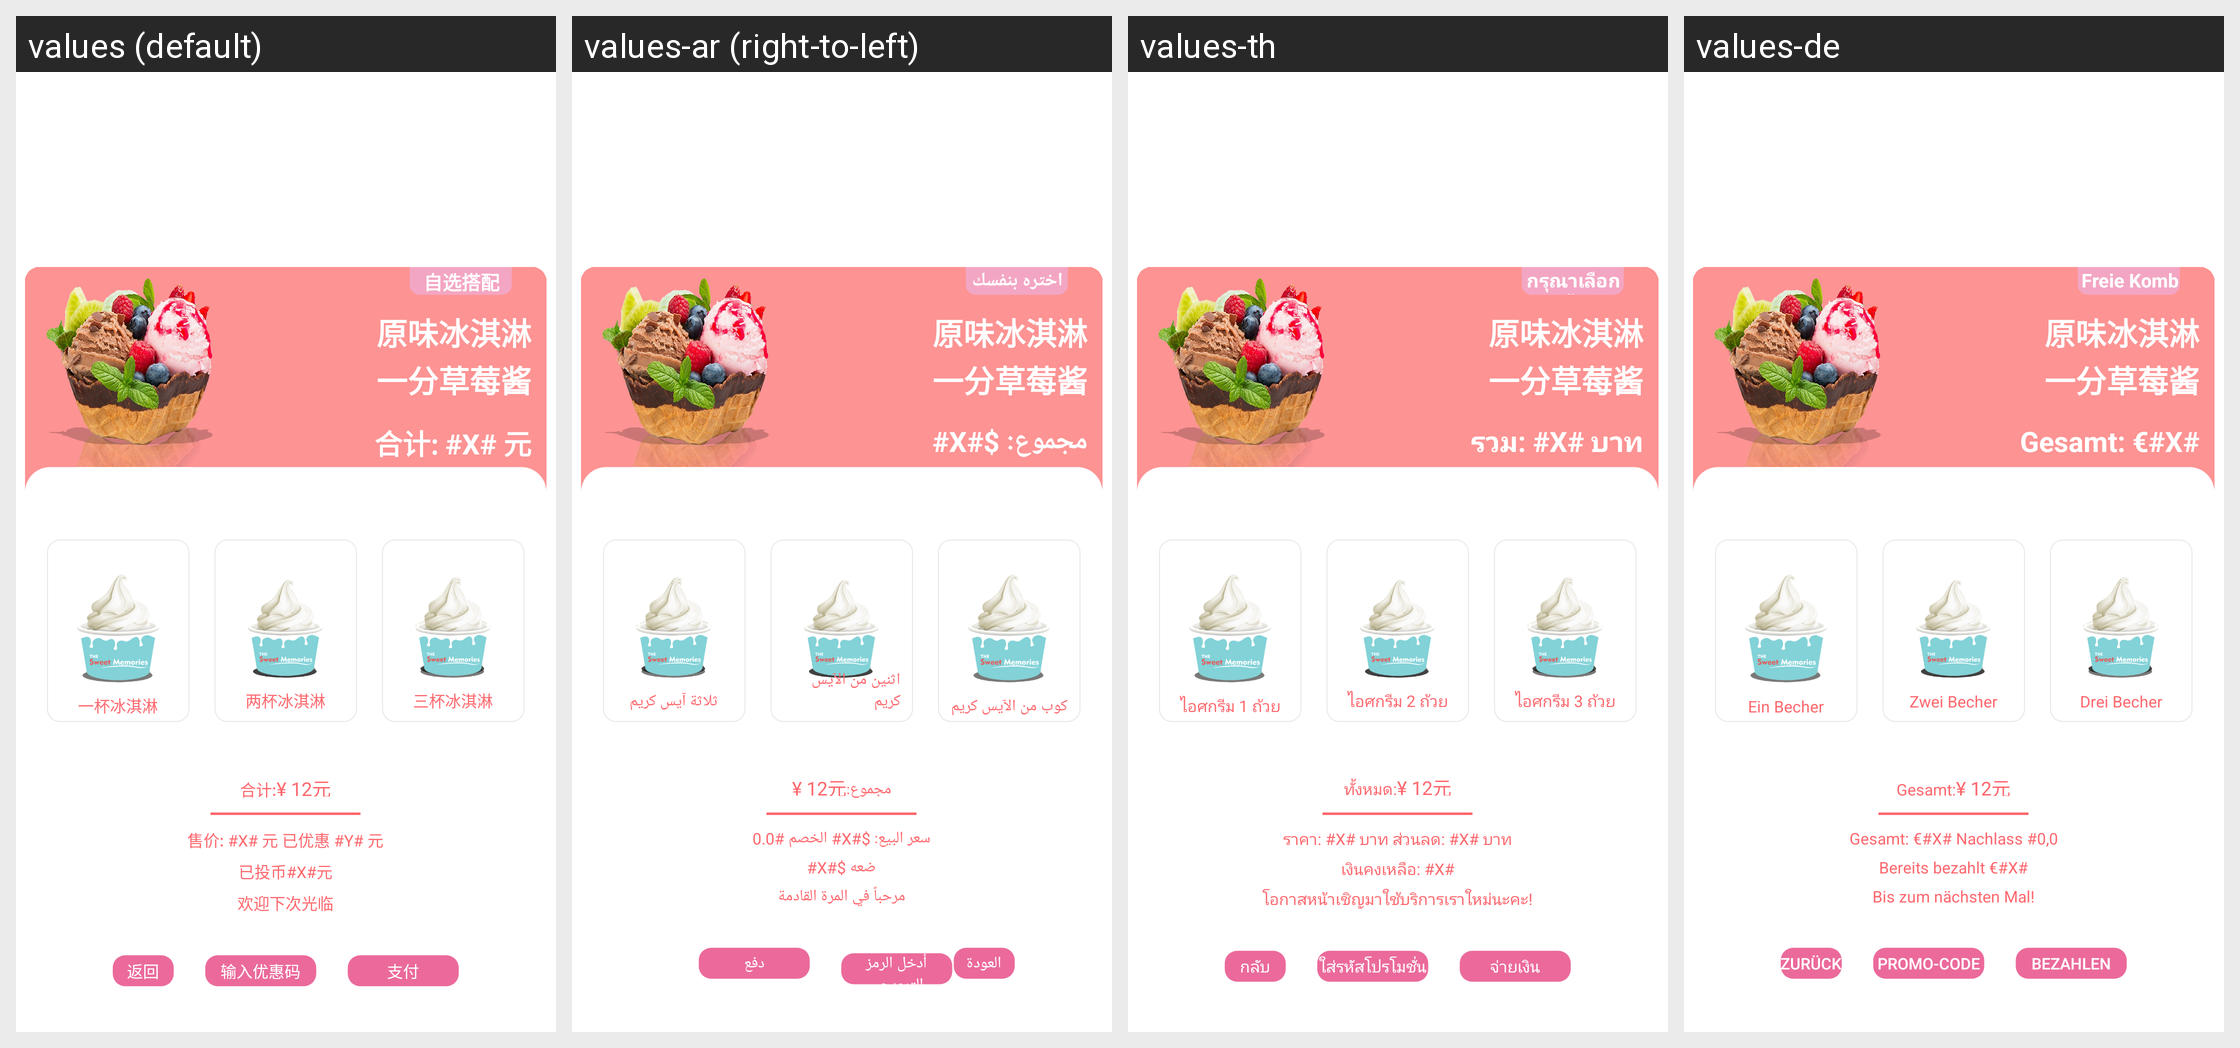

The Android screen above is rendered under several locales of the same app. Produce the string resources it draws, with the default and per-locale values.
Android screen res/layout/popview_classic_detail.xml rendered under 4 locales, left to right: values (default), values-ar (right-to-left), values-th, values-de. Device: Nexus 5 (rendered at 1080×1920; each locale shown at half size, 540×960, under a caption strip naming it); theme AppTheme.
Other locales in the repository, not shown: values-en, values-en-rUK, values-en-rUS, values-en-rZA, values-es, values-fr, values-hy, values-it, values-ko, values-pl.
Strings drawn on this screen, with the default value and each locale's value (text and hints the layout hard-codes, and strings that could not be matched under every locale, appear in the picture but are not listed):

custom_select
  values: 自选搭配
  values-ar: اختره بنفسك
  values-th: กรุณาเลือกท๊อปปิ้งและซอสรสชาติที่ต้องการ
  values-de: Freie Kombination

total
  values: 合计: #X# 元
  values-ar: مجموع: $#X#
  values-th: รวม: #X# บาท
  values-de: Gesamt: €#X#

one_cup
  values: 一杯冰淇淋
  values-ar: كوب من الآيس كريم
  values-th: ไอศกรีม 1 ถ้วย
  values-de: Ein Becher

tow_cup
  values: 两杯冰淇淋
  values-ar: اثنين من الآيس كريم
  values-th: ไอศกรีม 2 ถ้วย
  values-de: Zwei Becher

three_cup
  values: 三杯冰淇淋
  values-ar: ثلاثة آيس كريم
  values-th: ไอศกรีม 3 ถ้วย
  values-de: Drei Becher

labtotal
  values: 合计:
  values-ar: مجموع:
  values-th: ทั้งหมด:
  values-de: Gesamt:

sale_price
  values: 售价: #X# 元 已优惠 #Y# 元
  values-ar: سعر البيع: $#X# الخصم #0.0
  values-th: ราคา: #X# บาท ส่วนลด: #X# บาท
  values-de: Gesamt: €#X# Nachlass #0,0

lab_insertmoney
  values: 已投币#X#元
  values-ar: ضعه $#X#
  values-th: เงินคงเหลือ: #X#
  values-de: Bereits bezahlt €#X#

welcome
  values: 欢迎下次光临
  values-ar: مرحباً في المرة القادمة
  values-th: โอกาสหน้าเชิญมาใช้บริการเราใหม่นะคะ!
  values-de: Bis zum nächsten Mal!

lab_back
  values: 返回
  values-ar: العودة
  values-th: กลับ
  values-de: Zurück

discount_code
  values: 输入优惠码
  values-ar: أدخل الرمز الترويجي
  values-th: ใส่รหัสโปรโมชั่น
  values-de: Promo-Code

pay
  values: 支付
  values-ar: دفع
  values-th: จ่ายเงิน
  values-de: Bezahlen
